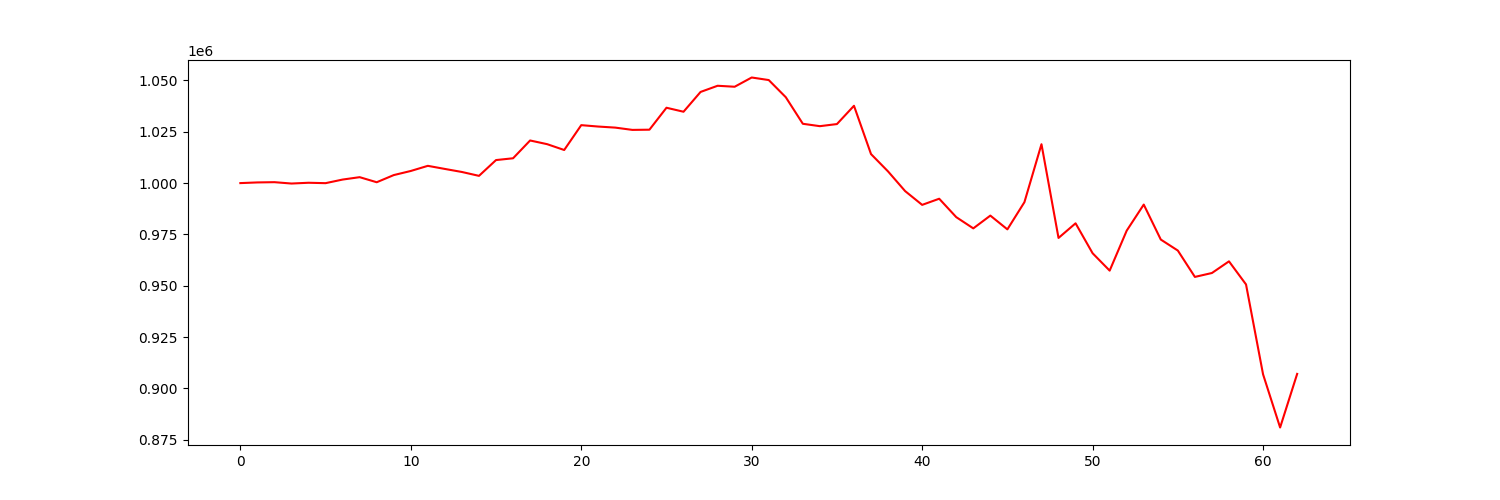

The data file committed next to this chart (first rows):
account_value, date, daily_return
1000000, 2022-07-06, 
1000325, 2022-07-07, 0.0003255
1000448, 2022-07-08, 0.0001221
999788, 2022-07-11, -0.0006589
1000166, 2022-07-12, 0.0003778
999969, 2022-07-13, -0.0001976
1001725, 2022-07-14, 0.001756
1002888, 2022-07-15, 0.001162
1000418, 2022-07-18, -0.002463
1003905, 2022-07-19, 0.003486
1005910, 2022-07-20, 0.001997
1008411, 2022-07-21, 0.002486
1006899, 2022-07-22, -0.0015
1005416, 2022-07-25, -0.001472
1003529, 2022-07-26, -0.001876
1011223, 2022-07-27, 0.007666
1012094, 2022-07-28, 0.000862
1020764, 2022-07-29, 0.008566
1018966, 2022-08-01, -0.001762
1016128, 2022-08-02, -0.002785
1028232, 2022-08-03, 0.01191
1027550, 2022-08-04, -0.0006631
1027032, 2022-08-05, -0.0005042
1025921, 2022-08-08, -0.001082
1026023, 2022-08-09, 0.0001
1036716, 2022-08-10, 0.01042
1034765, 2022-08-11, -0.001881
1044413, 2022-08-12, 0.009324
1047422, 2022-08-15, 0.002881
1046945, 2022-08-16, -0.0004556
1051449, 2022-08-17, 0.004302
1050202, 2022-08-18, -0.001186
1041840, 2022-08-19, -0.007962
1028899, 2022-08-22, -0.01242
1027736, 2022-08-23, -0.00113
1028760, 2022-08-24, 0.0009969
1037668, 2022-08-25, 0.008658
1014135, 2022-08-26, -0.02268
1005679, 2022-08-29, -0.008338
996111, 2022-08-30, -0.009513
989393, 2022-08-31, -0.006745
992385, 2022-09-01, 0.003025
983416, 2022-09-02, -0.009038
977943, 2022-09-06, -0.005565
984167, 2022-09-07, 0.006364
977458, 2022-09-08, -0.006816
990716, 2022-09-09, 0.01356
1018941, 2022-09-12, 0.02849
973283, 2022-09-13, -0.04481
980409, 2022-09-14, 0.007322
965818, 2022-09-15, -0.01488
957359, 2022-09-16, -0.008759
976833, 2022-09-19, 0.02034
989535, 2022-09-20, 0.013
972493, 2022-09-21, -0.01722
967133, 2022-09-22, -0.005511
954292, 2022-09-23, -0.01328
956199, 2022-09-26, 0.001998
961877, 2022-09-27, 0.005938
950630, 2022-09-28, -0.01169
... 3 more rows
